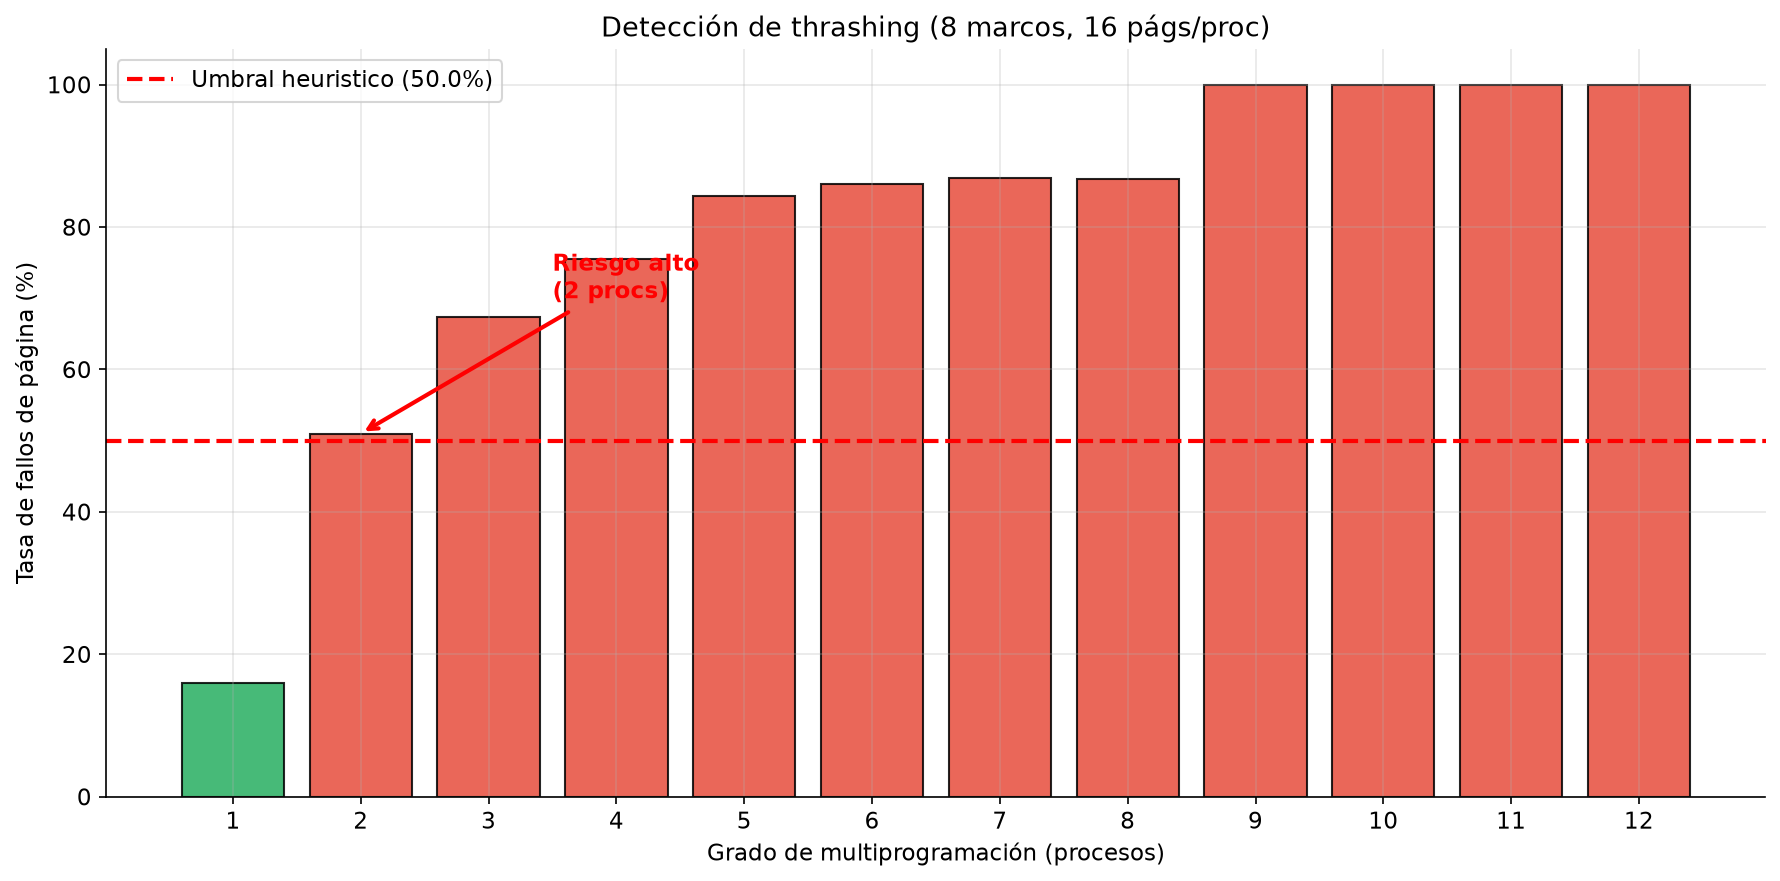

The table this chart was drawn from, first rows:
procesos, referencias, fallos, tasa_fallos_pct, estado
1, 50, 8, 16.0, NORMAL
2, 100, 51, 51.0, RIESGO ALTO
3, 150, 101, 67.33, RIESGO ALTO
4, 200, 151, 75.5, RIESGO ALTO
5, 250, 211, 84.4, RIESGO ALTO
6, 300, 258, 86.0, RIESGO ALTO
7, 350, 304, 86.86, RIESGO ALTO
8, 400, 347, 86.75, RIESGO ALTO
9, 450, 450, 100.0, RIESGO ALTO
10, 500, 500, 100.0, RIESGO ALTO
11, 550, 550, 100.0, RIESGO ALTO
12, 600, 600, 100.0, RIESGO ALTO
